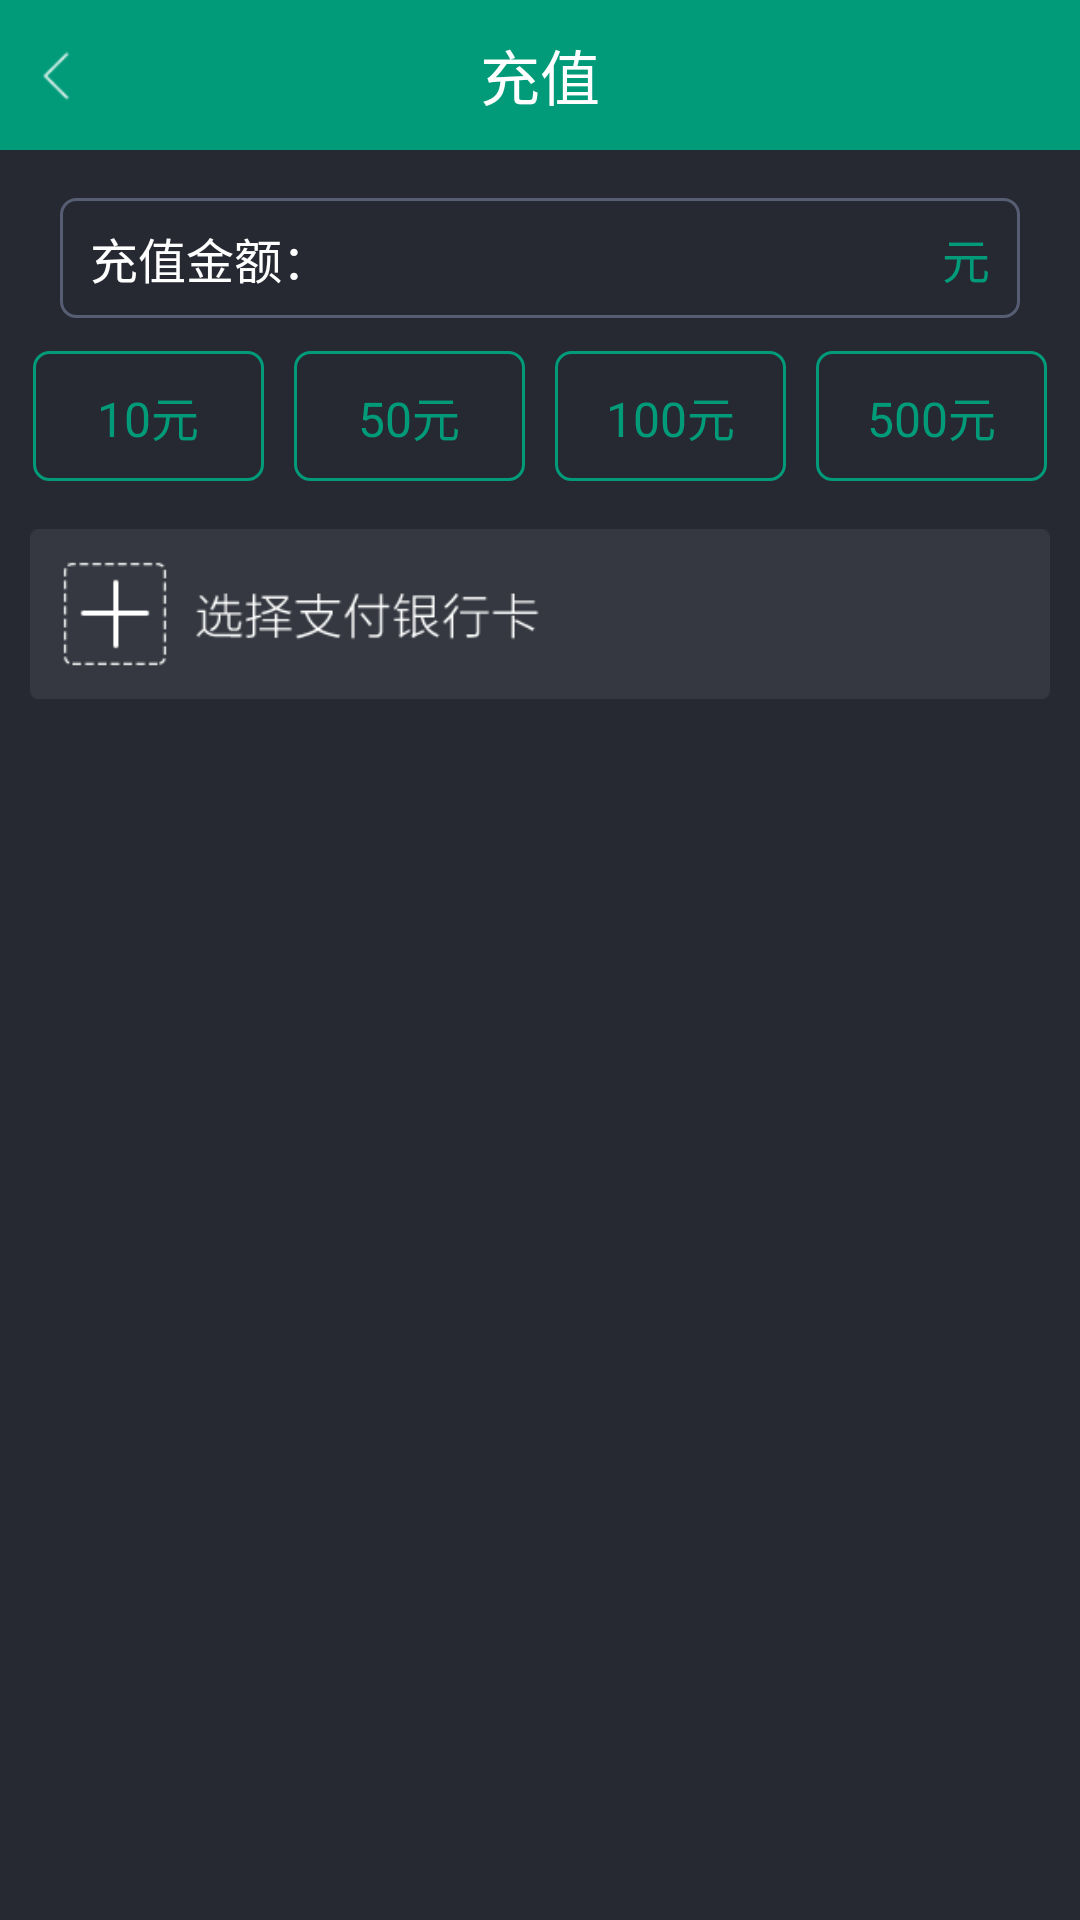

Reconstruct the res/layout file that produces this screen, plus the resources it refers to.
<!-- AndroidManifest.xml: application theme android:Theme.Black.NoTitleBar -->
<!-- res/layout/recharge.xml -->
<?xml version="1.0" encoding="utf-8"?>
<LinearLayout xmlns:android="http://schemas.android.com/apk/res/android"
    android:layout_width="match_parent"
    android:layout_height="match_parent"
    android:background="@color/gray"
    android:orientation="vertical" >

    

    <RelativeLayout
        android:id="@+id/rl_head"
        style="@style/head_style" >

        <ImageButton
            android:id="@+id/back"
            android:layout_width="wrap_content"
            android:layout_height="wrap_content"
            android:layout_alignParentLeft="true"
            android:layout_centerVertical="true"
            android:background="@null"
            android:gravity="left"
            android:padding="8dip"
            android:src="@drawable/back" />

        <TextView
            android:layout_width="wrap_content"
            android:layout_height="wrap_content"
            android:layout_centerInParent="true"
            android:text="充值"
            android:textColor="@color/white"
            android:textSize="@dimen/main_textsize2" />

        <ImageButton
            android:id="@+id/head_right"
            android:layout_width="wrap_content"
            android:layout_height="wrap_content"
            android:layout_alignParentRight="true"
            android:layout_centerVertical="true"
            android:background="@null"
            android:gravity="left"
            android:padding="8dip"
            android:src="@drawable/question"
            android:visibility="gone" />
    </RelativeLayout>

    <LinearLayout
        android:layout_width="match_parent"
        android:layout_height="40dip"
        android:layout_marginLeft="20dip"
        android:layout_marginRight="20dip"
        android:layout_marginTop="16dip"
        android:background="@drawable/rect_corner_edit_bg"
        android:orientation="horizontal" >

        <TextView
            android:layout_width="wrap_content"
            android:layout_height="wrap_content"
            android:layout_gravity="center_vertical"
            android:layout_marginLeft="10dip"
            android:text="充值金额："
            android:textColor="@color/white"
            android:textSize="@dimen/main_textsize" />

        <EditText
            android:id="@+id/search_edit"
            android:layout_width="0dip"
            android:layout_height="wrap_content"
            android:layout_gravity="center_vertical"
            android:layout_weight="1"
            android:background="@null"
            android:cursorVisible="true"
            android:hint=""
            android:inputType="number"
            android:singleLine="true"
            android:textColor="@color/white"
            android:textColorHint="@color/soft_gray"
            android:textCursorDrawable="@drawable/edit"
            android:textSize="@dimen/main_textsize2" />

        <TextView
            android:layout_width="wrap_content"
            android:layout_height="wrap_content"
            android:layout_gravity="center"
            android:layout_marginRight="10dip"
            android:gravity="center"
            android:text="元"
            android:textColor="@color/green"
            android:textSize="@dimen/main_textsize" />
    </LinearLayout>

    <LinearLayout
        android:layout_width="match_parent"
        android:layout_height="wrap_content"
        android:layout_marginTop="10dip"
        android:orientation="horizontal" >

        <RadioGroup
            android:id="@+id/check_money"
            android:layout_width="match_parent"
            android:layout_height="match_parent"
            android:layout_marginLeft="10dip"
            android:layout_marginRight="10dip"
            android:gravity="center"
            android:orientation="horizontal"
            android:padding="1dip" >

            <RadioButton
                android:id="@+id/rec_ten"
                android:layout_width="0dip"
                android:layout_height="match_parent"
                android:layout_weight="1"
                android:background="@drawable/radio_corner_btn_selector"
                android:button="@null"
                android:gravity="center"
                android:paddingBottom="10dip"
                android:paddingTop="10dip"
                android:text="10元"
                android:textColor="@drawable/radiobtn_textcolor_selector"
                android:textSize="@dimen/main_textsize" />

            <RadioButton
                android:id="@+id/rec_fifty"
                android:layout_width="0dip"
                android:layout_height="match_parent"
                android:layout_marginLeft="10dip"
                android:layout_weight="1"
                android:background="@drawable/radio_corner_btn_selector"
                android:button="@null"
                android:gravity="center"
                android:text="50元"
                android:textColor="@drawable/radiobtn_textcolor_selector"
                android:textSize="@dimen/main_textsize" />

            <RadioButton
                android:id="@+id/rec_hundred"
                android:layout_width="0dip"
                android:layout_height="match_parent"
                android:layout_marginLeft="10dip"
                android:layout_weight="1"
                android:background="@drawable/radio_corner_btn_selector"
                android:button="@null"
                android:gravity="center"
                android:text="100元"
                android:textColor="@drawable/radiobtn_textcolor_selector"
                android:textSize="@dimen/main_textsize" />

            <RadioButton
                android:id="@+id/rec_five_hundred"
                android:layout_width="0dip"
                android:layout_height="match_parent"
                android:layout_marginLeft="10dip"
                android:layout_weight="1"
                android:background="@drawable/radio_corner_btn_selector"
                android:button="@null"
                android:gravity="center"
                android:text="500元"
                android:textColor="@drawable/radiobtn_textcolor_selector"
                android:textSize="@dimen/main_textsize" />
        </RadioGroup>
    </LinearLayout>

    <TextView
        android:id="@+id/tv_select_bank"
        android:layout_width="wrap_content"
        android:layout_height="wrap_content"
        android:layout_gravity="center_vertical"
        android:layout_marginTop="10dip"
        android:layout_marginLeft="10dip"
        android:text="请选择银行卡进行充值"
        android:textColor="#A4A5A9"
        android:textSize="@dimen/normal_textsize"
        android:visibility="gone" />

    <ListView
        android:id="@+id/recharge_binding_list"
        android:layout_width="match_parent"
        android:layout_marginTop="10dip"
        android:layout_height="wrap_content"
        android:layout_marginLeft="10dip"
        android:layout_marginRight="10dip"
        android:visibility="gone" >
    </ListView>

    <LinearLayout
        android:id="@+id/check_bank"
        android:layout_width="match_parent"
        android:layout_height="wrap_content"
        android:layout_marginBottom="10dip"
        android:layout_marginLeft="10dip"
        android:layout_marginRight="10dip"
        android:layout_marginTop="10dip"
        android:orientation="horizontal" >

        <ImageView
            android:id="@+id/add_bank"
            android:layout_width="wrap_content"
            android:layout_height="wrap_content"
            android:layout_gravity="center_vertical"
            android:src="@drawable/check_bank" />
    </LinearLayout>

    <TextView
        android:id="@+id/recharge_commit"
        android:layout_width="match_parent"
        android:layout_height="40dip"
        android:layout_marginBottom="20dip"
        android:layout_marginLeft="20dip"
        android:layout_marginRight="20dip"
        android:background="@drawable/button_bg_selector"
        android:gravity="center"
        android:text="快捷支付"
        android:textColor="@drawable/button_textcolor_selector"
        android:textSize="@dimen/main_textsize2"
        android:visibility="gone" />

</LinearLayout>
<!-- resources referenced by this layout -->
<resources>
  <color name="gray">#262932</color>
  <color name="green">#019b79</color>
  <color name="soft_gray">#41444d</color>
  <color name="white">#FFFFFF</color>
  <dimen name="main_textsize">16sp</dimen>
  <dimen name="main_textsize2">20sp</dimen>
  <dimen name="normal_textsize">12sp</dimen>
  <!-- drawable back: png bitmap (drawable-hdpi, 773 bytes) -->
  <!-- drawable button_bg_selector (drawable) -->
  <?xml version="1.0" encoding="utf-8"?>
  <selector xmlns:android="http://schemas.android.com/apk/res/android">
  
      
      
      
      
      
  
      <item android:drawable="@drawable/btn_pressed9" android:state_pressed="true"></item>
      <item android:drawable="@drawable/btn_normal9"></item>
  
  </selector>
  <!-- drawable check_bank: png bitmap (drawable-hdpi, 4531 bytes) -->
  <!-- drawable edit: png bitmap (drawable-hdpi, 119 bytes) -->
  <!-- drawable question: png bitmap (drawable-hdpi, 800 bytes) -->
  <!-- drawable radio_corner_btn_selector (drawable) -->
  <?xml version="1.0" encoding="utf-8"?>
  <selector xmlns:android="http://schemas.android.com/apk/res/android">
  
      <item android:drawable="@drawable/btn_pressed9" android:state_checked="true"/>
      <item android:drawable="@drawable/rect_corner_bg"/>
  
  </selector>
  <!-- drawable radiobtn_textcolor_selector (drawable) -->
  <?xml version="1.0" encoding="utf-8"?>
  <selector xmlns:android="http://schemas.android.com/apk/res/android">
  
      <item android:state_pressed="true" android:color="@color/white"/>
      <item android:state_checked="true" android:color="@color/white"/>
      <item android:color="@color/green"/>
  
  </selector>
  <!-- drawable rect_corner_edit_bg (drawable) -->
  <?xml version="1.0" encoding="utf-8"?>
  <shape xmlns:android="http://schemas.android.com/apk/res/android"
      android:shape="rectangle"
      android:useLevel="false" >
  
      <solid android:color="@color/gray" />
  
      <stroke
          android:width="1dip"
          android:color="#575d73" />
  
      <corners android:radius="5dp" />
  
  </shape>
  <style name="head_style">
          <item name="android:layout_width">match_parent</item>
          <item name="android:layout_height">50dip</item>
          <item name="android:background">#019b79</item>
      </style>
  <!-- drawable rect_corner_bg (drawable) -->
  <?xml version="1.0" encoding="utf-8"?>
  <shape xmlns:android="http://schemas.android.com/apk/res/android"
      android:shape="rectangle"
      android:useLevel="false" >
  
      <solid android:color="@color/gray" />
  
      <stroke
          android:width="1dip"
          android:color="@color/green" />
  
      <corners android:radius="5dp" />
  
  </shape>
</resources>
